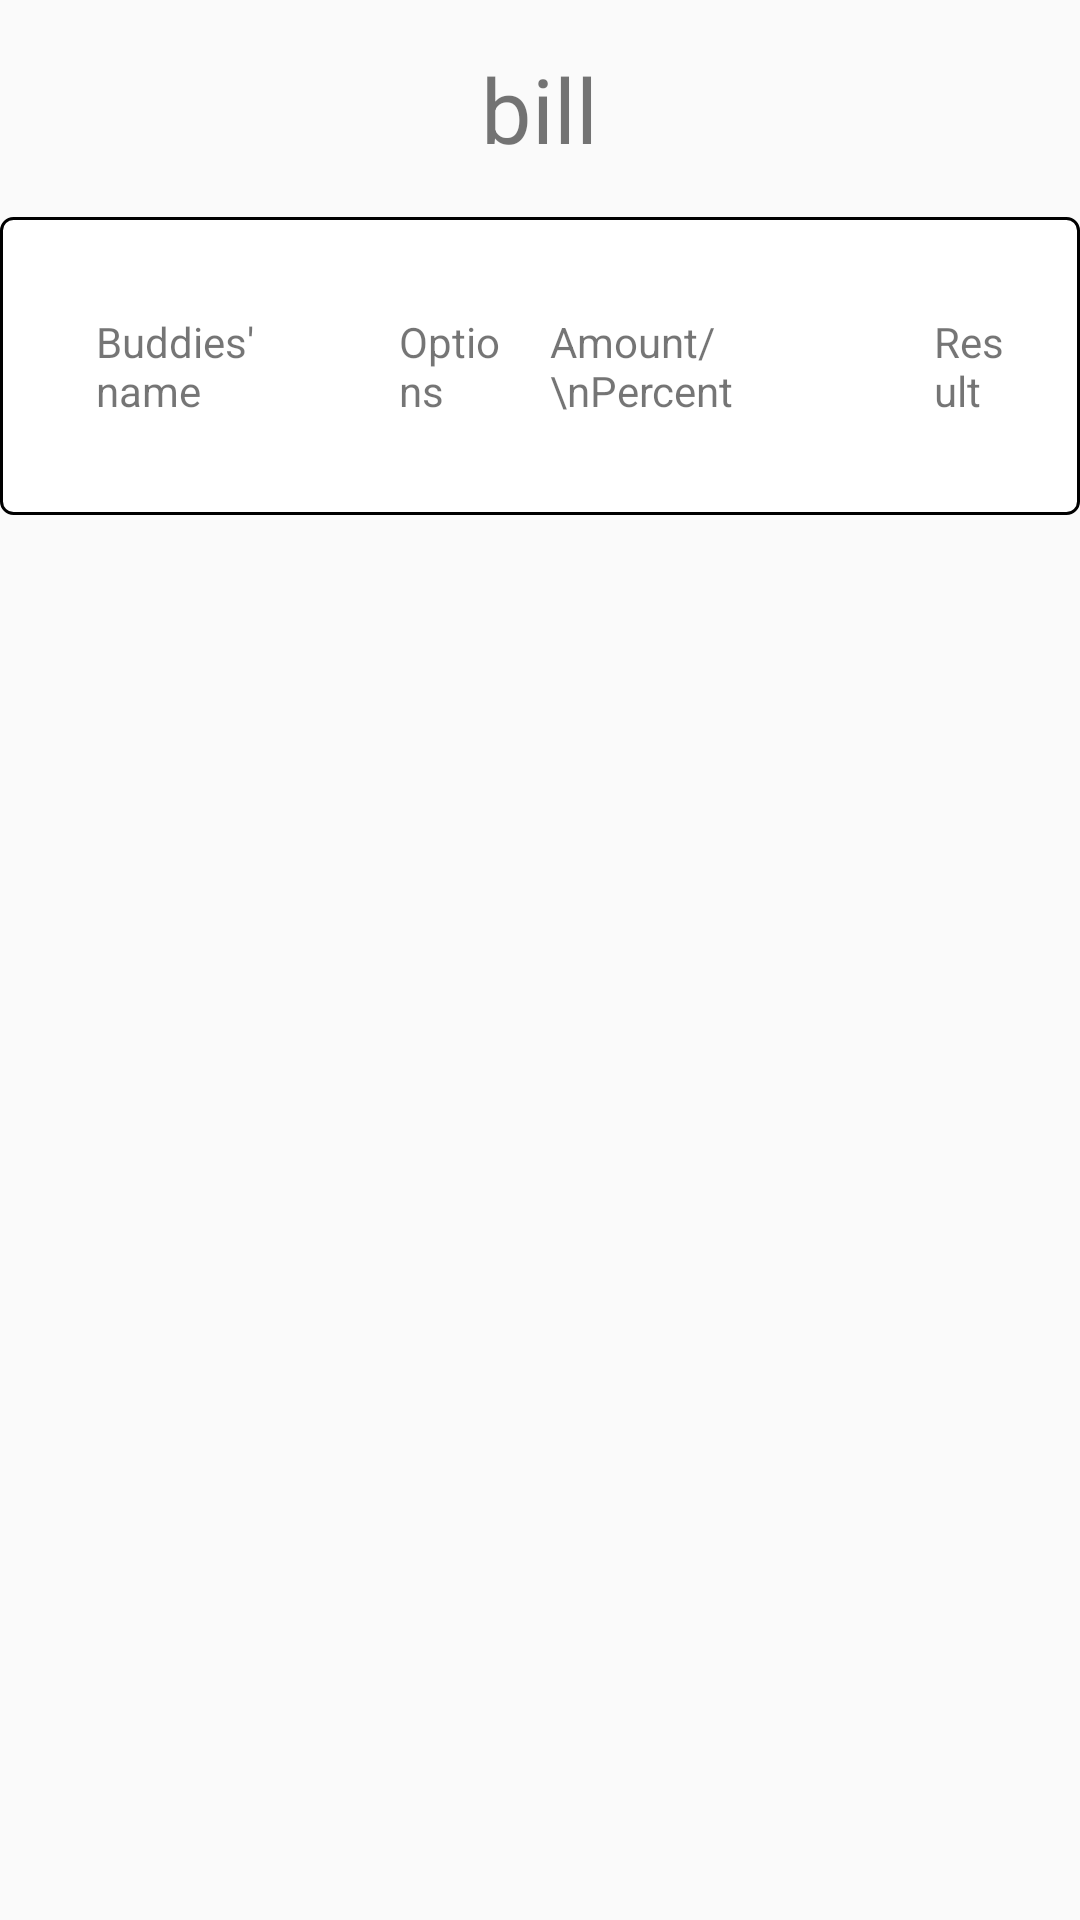

This screen was rendered from an Android layout file. Write that file and the resources it references.
<!-- AndroidManifest.xml: application theme Theme.Bill_Splitting_App -->
<!-- res/layout/activity_main5.xml -->
<?xml version="1.0" encoding="utf-8"?>
<ScrollView xmlns:android="http://schemas.android.com/apk/res/android"
    android:layout_width="match_parent"
    android:layout_height="wrap_content">

    <LinearLayout
        android:layout_width="match_parent"
        android:layout_height="wrap_content"
        android:orientation="vertical">

        <TextView
            android:id="@+id/tv_billAmountDisplay"
            android:layout_width="wrap_content"
            android:layout_height="wrap_content"
            android:layout_gravity="center"
            android:layout_marginTop="16dp"
            android:text="bill"
            android:textSize="30sp" />

        <TableLayout
            android:id="@+id/table"
            android:layout_width="wrap_content"
            android:layout_height="wrap_content"
            android:layout_gravity="center"
            android:layout_marginTop="16dp"
            android:background="@drawable/table_layout_border_line"
            android:padding="16dp">

            <TableRow
                android:layout_width="395dp"
                android:layout_height="wrap_content">

                <TextView
                    android:layout_weight="1"
                    android:padding="16dp"
                    android:text="Buddies' name" />

                <TextView
                    android:layout_weight="1"
                    android:padding="8dp"
                    android:text="Options" />

                <TextView
                    android:layout_weight="1"
                    android:padding="8dp"
                    android:text="Amount/\nPercent   " />

                <TextView
                    android:layout_weight="1"
                    android:padding="8dp"
                    android:text="Result" />

            </TableRow>

        </TableLayout>

    </LinearLayout>
</ScrollView>
<!-- resources referenced by this layout -->
<resources>
  <!-- drawable table_layout_border_line (drawable) -->
  <?xml version="1.0" encoding="utf-8"?>
  <selector xmlns:android="http://schemas.android.com/apk/res/android">
      <item>
          <shape>
              <solid android:color="#FFFFFF"/> 
              <stroke android:width="1dp" android:color="#000000"/> 
              <corners android:radius="4dp"/> 
          </shape>
      </item>
  </selector>
  <style name="Theme.Bill_Splitting_App" parent="Theme.AppCompat.Light.DarkActionBar">
          
          <item name="colorPrimary">@color/purple_500</item>
          <item name="colorPrimaryDark">@color/purple_700</item>
          <item name="colorAccent">@color/teal_200</item>
          
      </style>
  <!-- not gathered from this repository: default colours our renderer supplied (Android Studio template values) -->
  <color name="purple_500">#FF6200EE</color>
  <color name="purple_700">#FF3700B3</color>
  <color name="teal_200">#FF03DAC5</color>
</resources>
